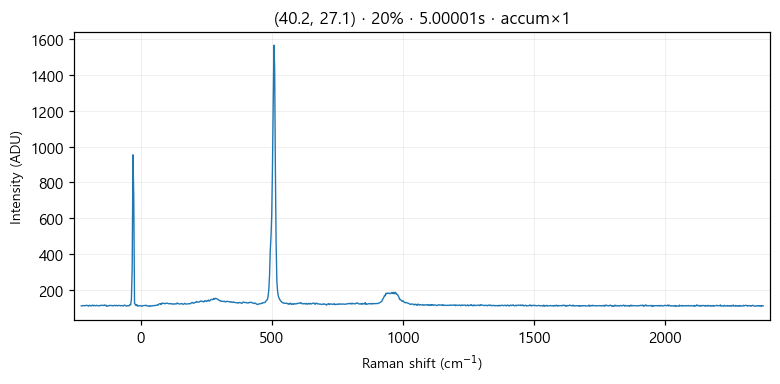

The data file committed next to this chart (first rows):
# laser_power_pct, 20
# exposure_time, 5
# laser_nm, 532
# mode, accumulate
pixel_index, raman_shift_cm-1, wavelength_nm, intensity
0, -226.4, 525.7, 112.0
1, -223.3, 525.8, 111.0
2, -220.2, 525.9, 113.0
3, -217.2, 525.9, 113.0
4, -214.1, 526, 113.0
5, -211, 526.1, 112.0
6, -208, 526.2, 114.0
7, -204.9, 526.3, 115.0
8, -201.8, 526.4, 113.0
9, -198.8, 526.5, 110.0
10, -195.7, 526.5, 115.0
11, -192.7, 526.6, 114.0
12, -189.6, 526.7, 111.0
13, -186.5, 526.8, 113.0
14, -183.5, 526.9, 116.0
15, -180.4, 527, 112.0
16, -177.4, 527, 115.0
17, -174.3, 527.1, 113.0
18, -171.3, 527.2, 112.0
19, -168.2, 527.3, 115.0
20, -165.2, 527.4, 113.0
21, -162.1, 527.5, 113.0
22, -159.1, 527.6, 112.0
23, -156, 527.6, 112.0
24, -153, 527.7, 115.0
25, -150, 527.8, 114.0
26, -146.9, 527.9, 115.0
27, -143.9, 528, 114.0
28, -140.8, 528.1, 114.0
29, -137.8, 528.1, 117.0
30, -134.8, 528.2, 113.0
31, -131.7, 528.3, 115.0
32, -128.7, 528.4, 109.0
33, -125.7, 528.5, 111.0
34, -122.6, 528.6, 113.0
35, -119.6, 528.7, 112.0
36, -116.6, 528.7, 115.0
37, -113.5, 528.8, 114.0
38, -110.5, 528.9, 113.0
39, -107.5, 529, 113.0
40, -104.5, 529.1, 111.0
41, -101.4, 529.2, 115.0
42, -98.41, 529.3, 114.0
43, -95.39, 529.3, 112.0
44, -92.36, 529.4, 115.0
45, -89.35, 529.5, 112.0
46, -86.33, 529.6, 113.0
47, -83.31, 529.7, 115.0
48, -80.3, 529.8, 113.0
49, -77.28, 529.8, 113.0
50, -74.27, 529.9, 112.0
51, -71.26, 530, 114.0
52, -68.25, 530.1, 112.0
53, -65.24, 530.2, 111.0
54, -62.23, 530.3, 116.0
55, -59.22, 530.4, 115.0
... 968 more rows
